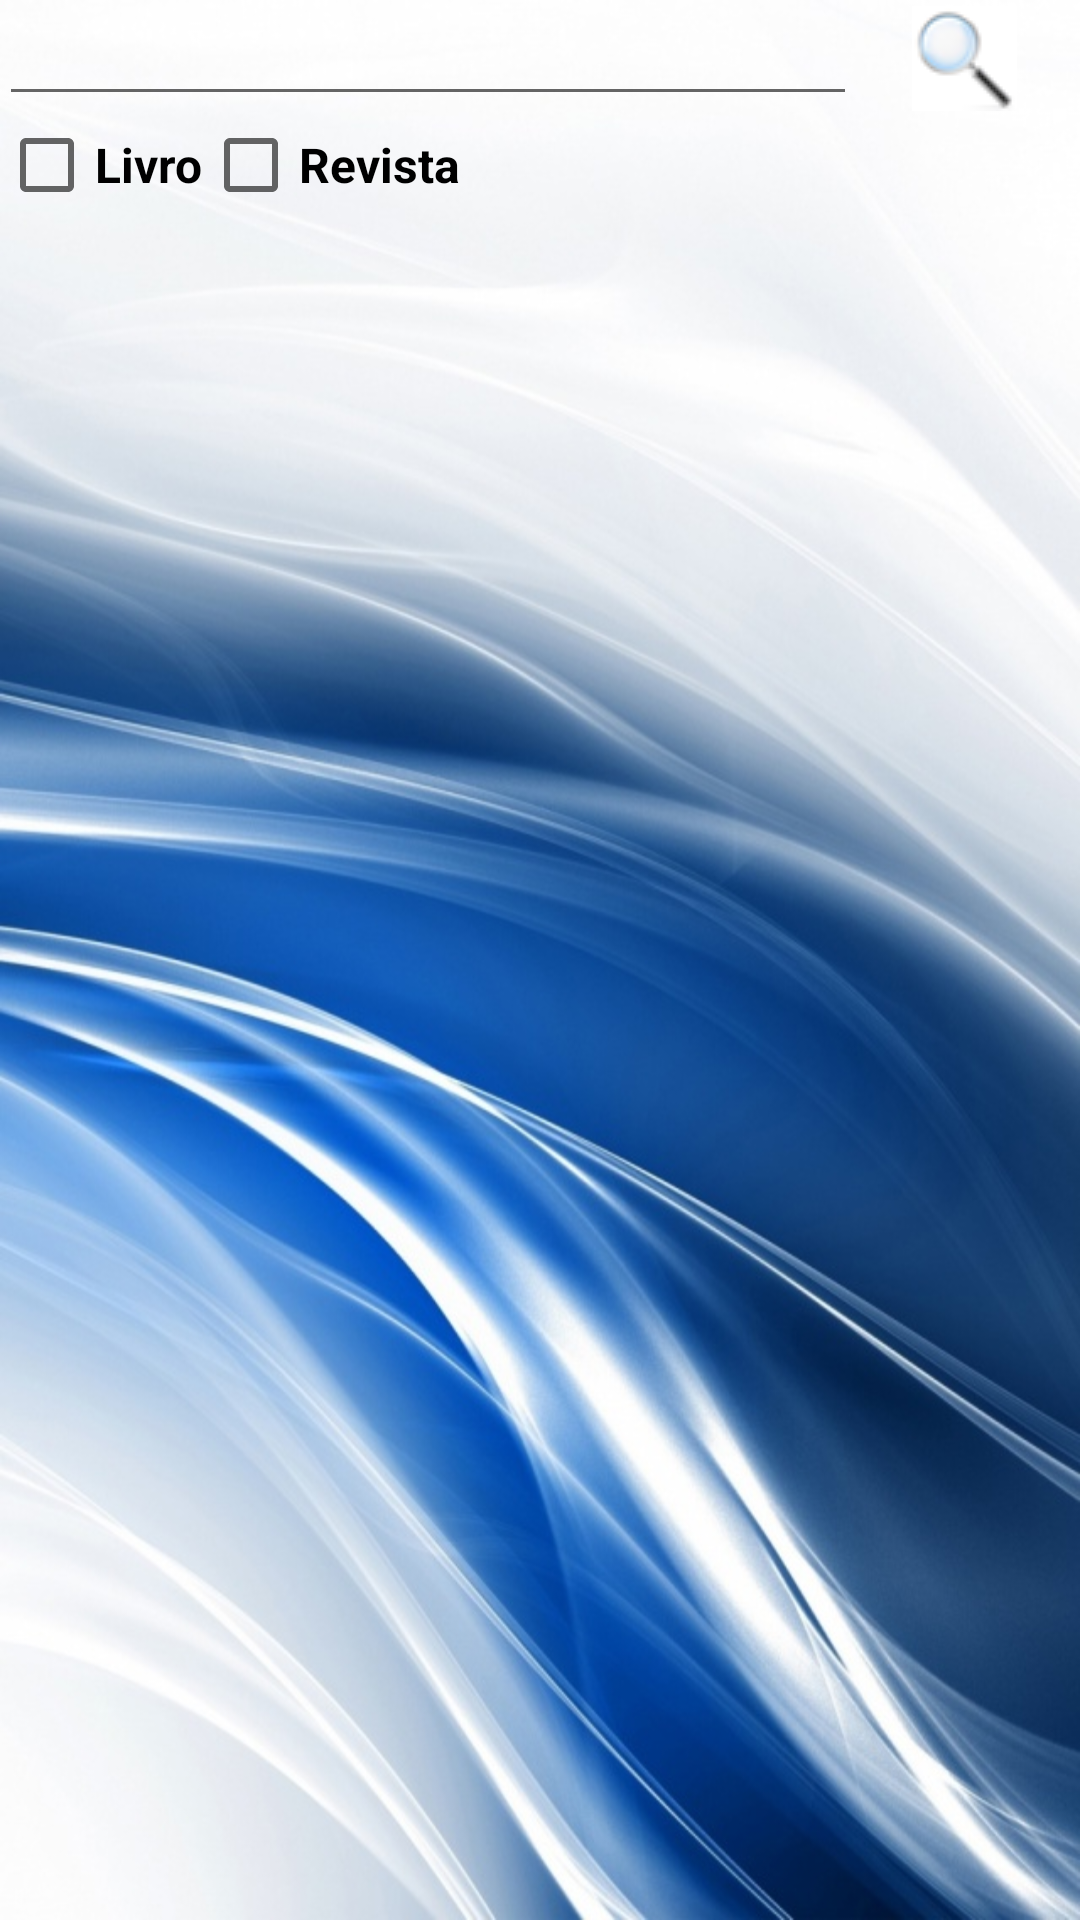

Reconstruct the res/layout file that produces this screen, plus the resources it refers to.
<!-- AndroidManifest.xml: application theme ImagemFundo -->
<!-- res/layout/activity_pesquisa_index_siab.xml -->
<LinearLayout xmlns:android="http://schemas.android.com/apk/res/android"
    xmlns:tools="http://schemas.android.com/tools"
    android:orientation="vertical"
    android:layout_width="match_parent"
    android:layout_height="match_parent"
    android:background="@drawable/fundo2"
    android:paddingLeft="@dimen/activity_horizontal_margin"
    android:paddingRight="@dimen/activity_horizontal_margin"
    android:paddingTop="@dimen/activity_vertical_margin"
    android:paddingBottom="@dimen/activity_vertical_margin"
    android:weightSum="1">

    <LinearLayout
        android:layout_width="fill_parent"
        android:layout_height="wrap_content"
        android:weightSum="1">


        <EditText
            android:layout_width="wrap_content"
            android:layout_height="wrap_content"
            android:id="@+id/etBuscaIndexacao"
            android:layout_weight="0.87" />

        <ImageButton
            android:layout_width="wrap_content"
            android:layout_height="39dp"
            android:src="@drawable/lupa2"
            android:background="@null"
            android:id="@+id/ibBusca"
            android:layout_weight="0.12" />
    </LinearLayout>

    <LinearLayout
        android:layout_width="fill_parent"
        android:layout_height="wrap_content"
        android:weightSum="1">

    <CheckBox
        android:layout_width="wrap_content"
        android:layout_height="wrap_content"
        android:text="Livro"
        android:id="@+id/cbLivro" />

    <CheckBox
        android:layout_width="wrap_content"
        android:layout_height="wrap_content"
        android:text="Revista"
        android:id="@+id/cbRevista"
        android:layout_gravity="right" />
    </LinearLayout>


</LinearLayout>
<!-- resources referenced by this layout -->
<resources>
  <!-- drawable fundo2: jpg bitmap (drawable, 144836 bytes) -->
  <!-- drawable lupa2: png bitmap (drawable, 1527 bytes) -->
  <style name="ImagemFundo" parent="Theme.AppCompat.Light">
          <item name="android:windowBackground">@drawable/fundo2</item>
          <item name="android:windowNoTitle">true</item>
          <item name="android:textColor">#000000</item>
          <item name="android:textSize">16dp</item>
          <item name="android:textStyle">bold</item>
      </style>
</resources>
